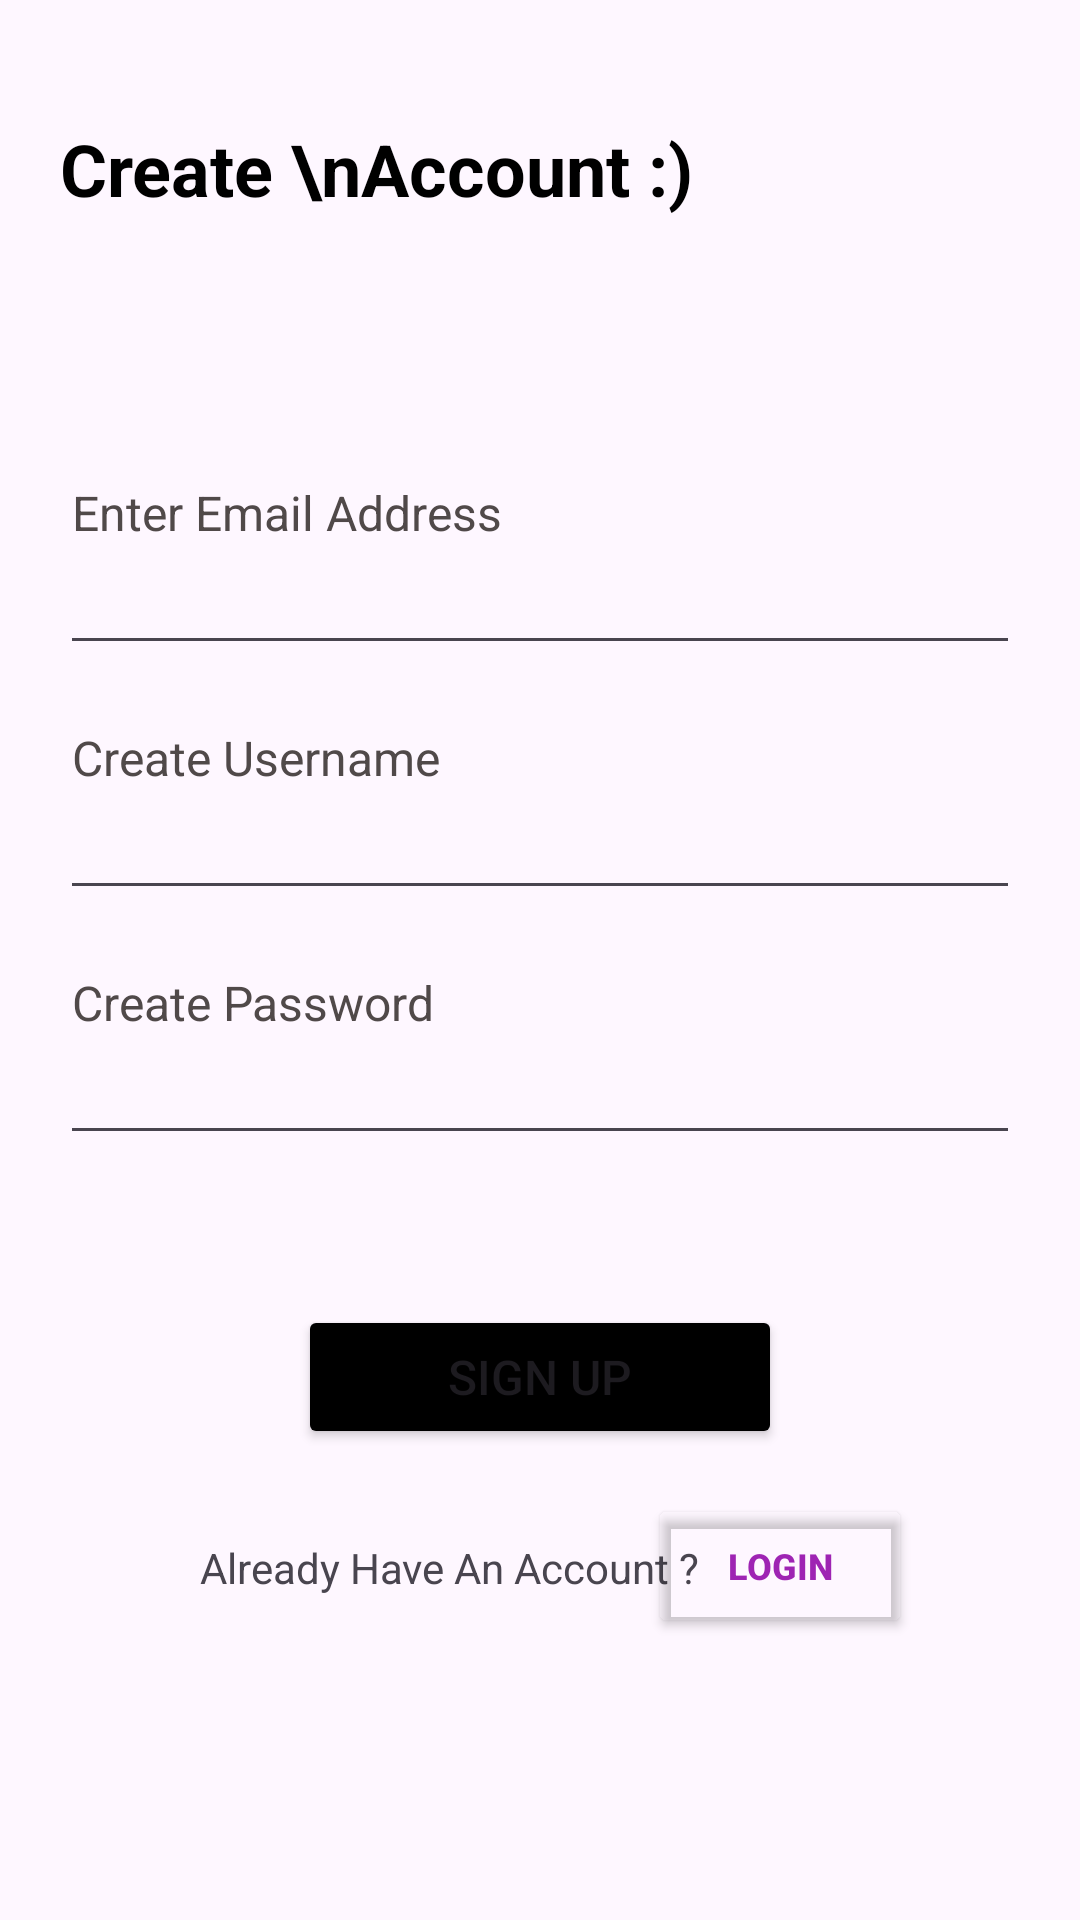

Layout XML and referenced resources for this Android screen:
<!-- AndroidManifest.xml: application theme Theme.Chinenyeakukalia -->
<!-- res/layout/activity_create_account2.xml -->
<?xml version="1.0" encoding="utf-8"?>
<androidx.constraintlayout.widget.ConstraintLayout xmlns:android="http://schemas.android.com/apk/res/android"
    xmlns:app="http://schemas.android.com/apk/res-auto"
    xmlns:tools="http://schemas.android.com/tools"
    android:layout_width="match_parent"
    android:layout_height="match_parent"
    android:background="@drawable/circle_ng"
    tools:context=".CreateAccountActivity2">
    <TextView
        android:id="@+id/createaccount"
        android:layout_width="match_parent"
        android:layout_height="wrap_content"
        android:text="Create \nAccount :)"
        app:layout_constraintTop_toTopOf="parent"
        android:layout_marginHorizontal="20dp"
        android:layout_marginTop="40dp"
        android:textSize="24sp"
        android:textColor="#000"
        android:textStyle="bold"
        app:layout_constraintStart_toStartOf="parent"
        app:layout_constraintEnd_toEndOf="parent"/>

    <EditText
        android:id="@+id/Enteremail"
        android:layout_width="match_parent"
        android:layout_height="wrap_content"
        android:layout_marginTop="150dp"
        android:autofillHints="username"
        android:ems="13"
        android:hint="Enter Email Address"
        android:inputType="textEmailAddress"
        android:paddingBottom="40dp"
        android:textColorHint="#504949"
        android:textSize="16sp"
        android:layout_marginHorizontal="20dp"
        app:layout_constraintEnd_toEndOf="parent"
        app:layout_constraintStart_toStartOf="parent"
        app:layout_constraintTop_toTopOf="parent"/>

    <EditText
        android:id="@+id/createusername"
        android:layout_width="match_parent"
        android:layout_height="wrap_content"
        android:layout_marginHorizontal="20dp"
        android:layout_marginTop="10dp"
        android:hint="Create Username"
        android:inputType="text"
        android:paddingBottom="40dp"
        android:textColorHint="#504949"
        android:textSize="16sp"
        app:layout_constraintTop_toBottomOf="@+id/Enteremail"
        app:layout_constraintStart_toStartOf="parent"
        app:layout_constraintEnd_toEndOf="parent"
        android:importantForAutofill="no"
        tools:ignore="VisualLintTextFieldSize" />

    <EditText
        android:id="@+id/createpassword"
        android:layout_width="match_parent"
        android:layout_height="wrap_content"
        android:layout_marginHorizontal="20dp"
        android:layout_marginTop="10dp"
        android:autofillHints=""
        android:hint="Create Password"
        android:inputType="textPassword"
        android:paddingBottom="40dp"
        android:textColorHint="#504949"
        android:textSize="16sp"
        app:layout_constraintEnd_toEndOf="parent"
        app:layout_constraintTop_toBottomOf="@+id/createusername"/>

    <Button
        android:id="@+id/signUp"
        android:layout_width="wrap_content"
        android:layout_height="wrap_content"
        android:paddingHorizontal="50dp"
        android:text="Sign Up"
        android:textSize="16sp"
        android:backgroundTint="#000"
        app:layout_constraintEnd_toEndOf="parent"
        android:layout_marginTop="50dp"
        app:layout_constraintStart_toStartOf="parent"
        app:layout_constraintTop_toBottomOf="@id/createpassword" />
    <TextView
        android:id="@+id/already"
        android:layout_width="wrap_content"
        android:layout_height="wrap_content"
        android:layout_marginTop="30dp"
        android:layout_marginEnd="60dp"
        android:text="Already Have An Account ?"
        app:layout_constraintTop_toBottomOf="@id/signUp"
        app:layout_constraintEnd_toEndOf="parent"
        app:layout_constraintStart_toStartOf="parent"
        app:layout_constraintStart_toEndOf="@id/hAccount"/>

    <Button
        android:id="@+id/hAccount"
        android:layout_width="wrap_content"
        android:layout_height="wrap_content"
        android:backgroundTint="@android:color/transparent"
        android:text="Login"
        android:textColor="#9E24B3"
        android:layout_marginStart="160dp"
        android:textSize="12sp"
        app:layout_constraintStart_toStartOf="parent"
        android:layout_marginTop="15dp"
        android:textStyle="bold"
        app:layout_constraintEnd_toEndOf="parent"
        app:layout_constraintTop_toBottomOf="@+id/signUp" />

</androidx.constraintlayout.widget.ConstraintLayout>
<!-- resources referenced by this layout -->
<resources>
  <style name="Theme.Chinenyeakukalia" parent="Base.Theme.Chinenyeakukalia" />
  <style name="Base.Theme.Chinenyeakukalia" parent="Theme.Material3.DayNight.NoActionBar">
          
          
      </style>
</resources>
